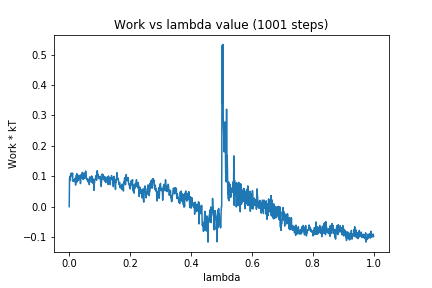

The table this chart was drawn from, first rows:
0, 0.0
1, 0.09291
2, 0.09993
3, 0.08914
4, 0.08604
5, 0.1093
6, 0.1042
7, 0.1011
8, 0.1103
9, 0.1047
10, 0.1033
11, 0.1101
12, 0.09009
13, 0.08274
14, 0.08758
15, 0.08455
16, 0.08634
17, 0.08322
18, 0.08938
19, 0.0823
20, 0.09308
21, 0.07109
22, 0.09525
23, 0.1024
24, 0.1009
25, 0.1084
26, 0.08101
27, 0.09822
28, 0.09701
29, 0.08566
30, 0.1012
31, 0.1025
32, 0.1032
33, 0.08983
34, 0.09984
35, 0.08959
36, 0.09929
37, 0.07591
38, 0.1037
39, 0.09987
40, 0.1048
41, 0.09341
42, 0.1044
43, 0.1128
44, 0.1021
45, 0.09192
46, 0.08951
47, 0.1073
48, 0.09617
49, 0.111
50, 0.09287
51, 0.09269
52, 0.102
53, 0.1021
54, 0.1171
55, 0.1062
56, 0.09676
57, 0.09139
58, 0.08833
59, 0.08981
60, 0.09183
... 940 more rows
